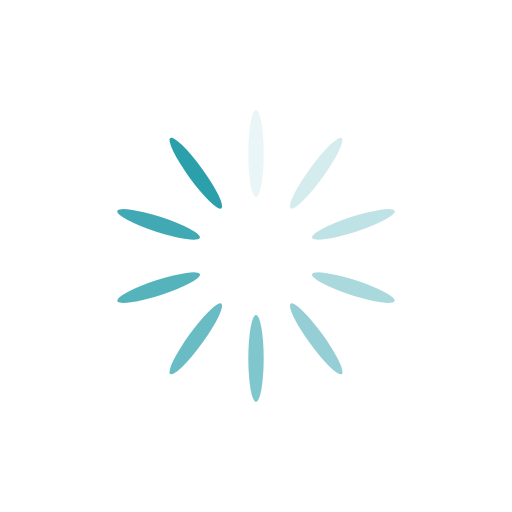
t = 0.00 s
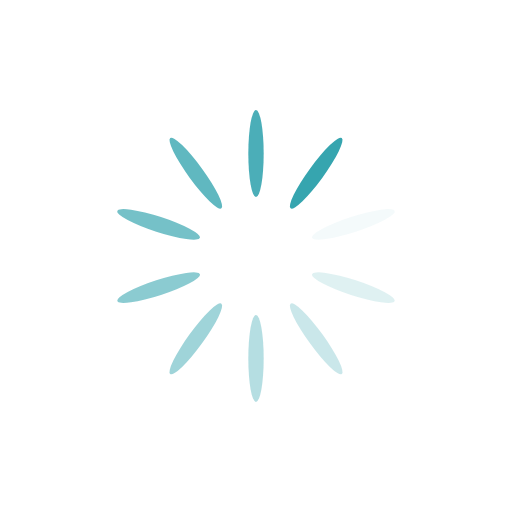
t = 0.25 s
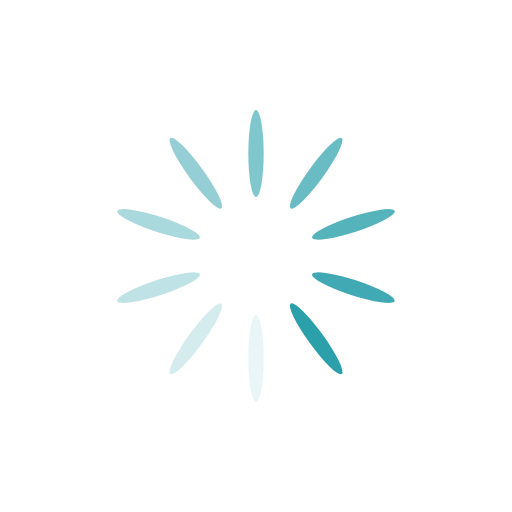
t = 0.50 s
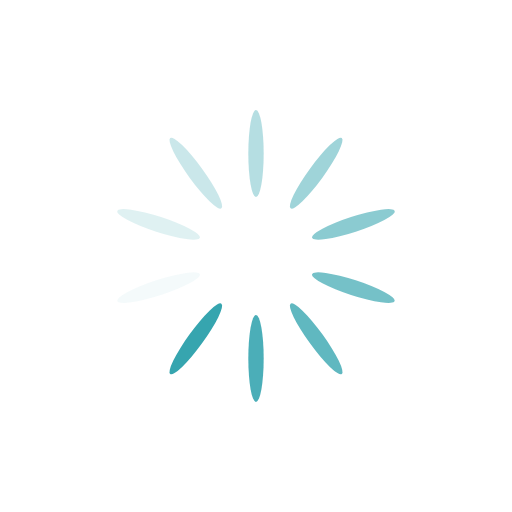
t = 0.75 s

The animated SVG that drew these frames (rendered in a browser with its animation timeline set to each time). Animation: 10 SMIL elements (animate=10); one cycle of 1.00 s, repeats indefinitely.

<?xml version="1.0" encoding="utf-8"?>
<svg xmlns="http://www.w3.org/2000/svg" xmlns:xlink="http://www.w3.org/1999/xlink" style="margin: auto; background: none; display: block; shape-rendering: auto;" width="200px" height="200px" viewBox="0 0 100 100" preserveAspectRatio="xMidYMid">
<g transform="rotate(0 50 50)">
  <rect x="48.5" y="21.5" rx="1.5" ry="8.5" width="3" height="17" fill="#2ba0ab">
    <animate attributeName="opacity" values="1;0" keyTimes="0;1" dur="1s" begin="-0.9s" repeatCount="indefinite"></animate>
  </rect>
</g><g transform="rotate(36 50 50)">
  <rect x="48.5" y="21.5" rx="1.5" ry="8.5" width="3" height="17" fill="#2ba0ab">
    <animate attributeName="opacity" values="1;0" keyTimes="0;1" dur="1s" begin="-0.8s" repeatCount="indefinite"></animate>
  </rect>
</g><g transform="rotate(72 50 50)">
  <rect x="48.5" y="21.5" rx="1.5" ry="8.5" width="3" height="17" fill="#2ba0ab">
    <animate attributeName="opacity" values="1;0" keyTimes="0;1" dur="1s" begin="-0.7s" repeatCount="indefinite"></animate>
  </rect>
</g><g transform="rotate(108 50 50)">
  <rect x="48.5" y="21.5" rx="1.5" ry="8.5" width="3" height="17" fill="#2ba0ab">
    <animate attributeName="opacity" values="1;0" keyTimes="0;1" dur="1s" begin="-0.6s" repeatCount="indefinite"></animate>
  </rect>
</g><g transform="rotate(144 50 50)">
  <rect x="48.5" y="21.5" rx="1.5" ry="8.5" width="3" height="17" fill="#2ba0ab">
    <animate attributeName="opacity" values="1;0" keyTimes="0;1" dur="1s" begin="-0.5s" repeatCount="indefinite"></animate>
  </rect>
</g><g transform="rotate(180 50 50)">
  <rect x="48.5" y="21.5" rx="1.5" ry="8.5" width="3" height="17" fill="#2ba0ab">
    <animate attributeName="opacity" values="1;0" keyTimes="0;1" dur="1s" begin="-0.4s" repeatCount="indefinite"></animate>
  </rect>
</g><g transform="rotate(216 50 50)">
  <rect x="48.5" y="21.5" rx="1.5" ry="8.5" width="3" height="17" fill="#2ba0ab">
    <animate attributeName="opacity" values="1;0" keyTimes="0;1" dur="1s" begin="-0.3s" repeatCount="indefinite"></animate>
  </rect>
</g><g transform="rotate(252 50 50)">
  <rect x="48.5" y="21.5" rx="1.5" ry="8.5" width="3" height="17" fill="#2ba0ab">
    <animate attributeName="opacity" values="1;0" keyTimes="0;1" dur="1s" begin="-0.2s" repeatCount="indefinite"></animate>
  </rect>
</g><g transform="rotate(288 50 50)">
  <rect x="48.5" y="21.5" rx="1.5" ry="8.5" width="3" height="17" fill="#2ba0ab">
    <animate attributeName="opacity" values="1;0" keyTimes="0;1" dur="1s" begin="-0.1s" repeatCount="indefinite"></animate>
  </rect>
</g><g transform="rotate(324 50 50)">
  <rect x="48.5" y="21.5" rx="1.5" ry="8.5" width="3" height="17" fill="#2ba0ab">
    <animate attributeName="opacity" values="1;0" keyTimes="0;1" dur="1s" begin="0s" repeatCount="indefinite"></animate>
  </rect>
</g>
<!-- [ldio] generated by https://loading.io/ --></svg>